Dataset: dataset (GitHub, Prasone/Starfruit-Disease-Detection-using-MobileNetV2---HSV). Classes: anthracnose, bed bugs, fruit borer, healthy fruits, healthy leaf.

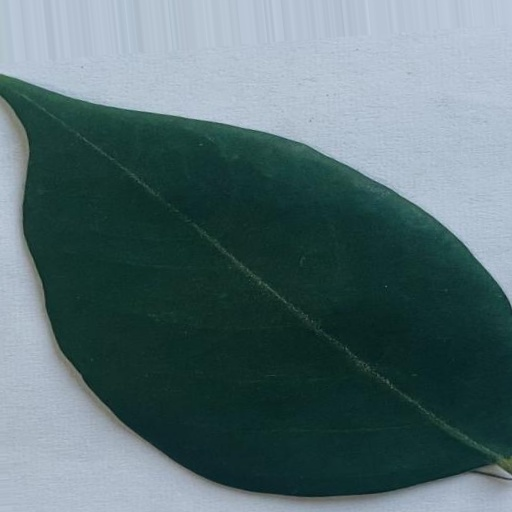
Label: healthy leaf

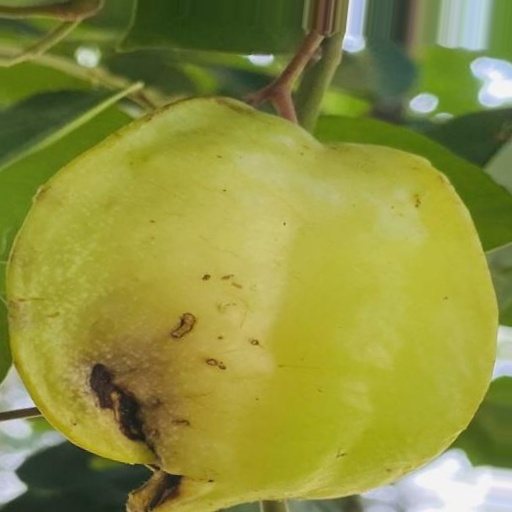
Label: fruit borer

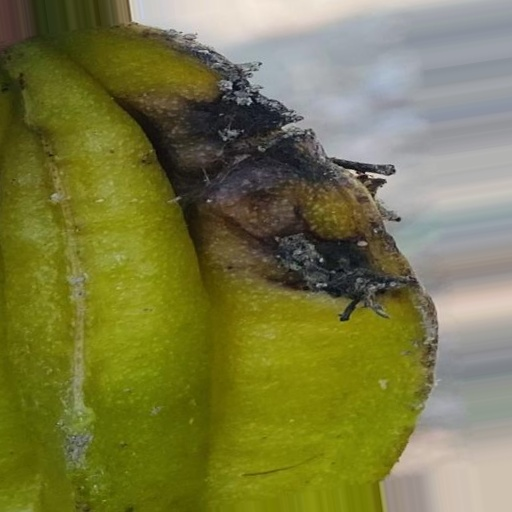
Label: bed bugs

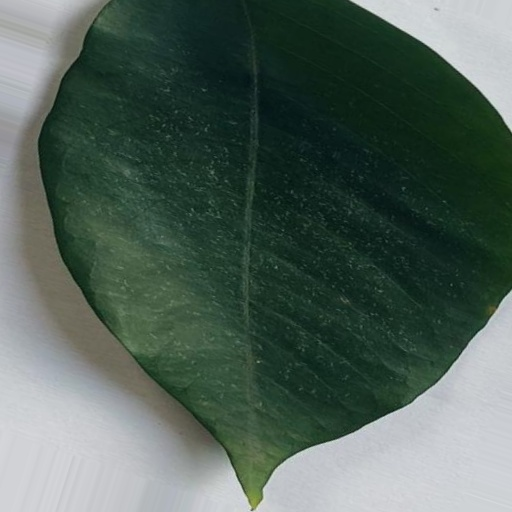
Label: healthy leaf

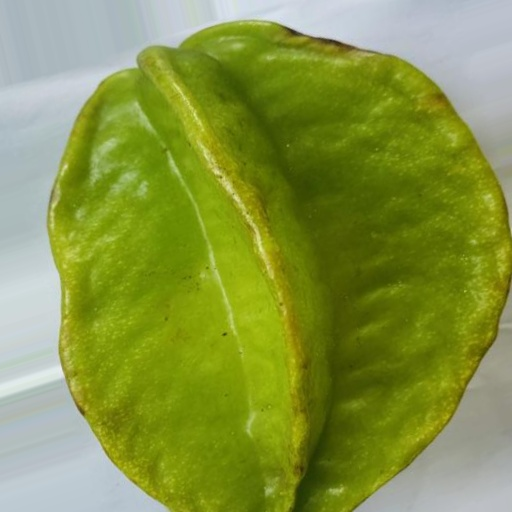
Label: healthy fruits

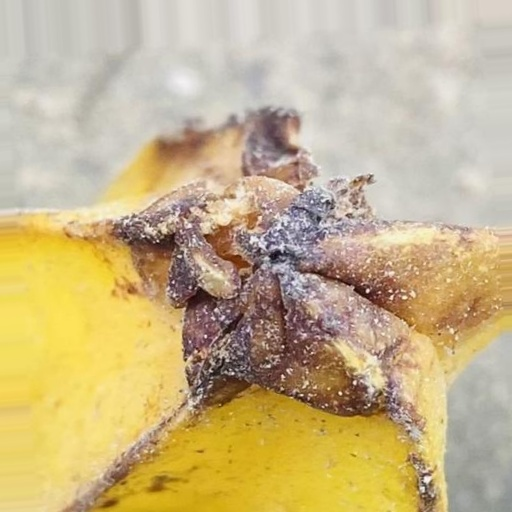
Label: anthracnose
